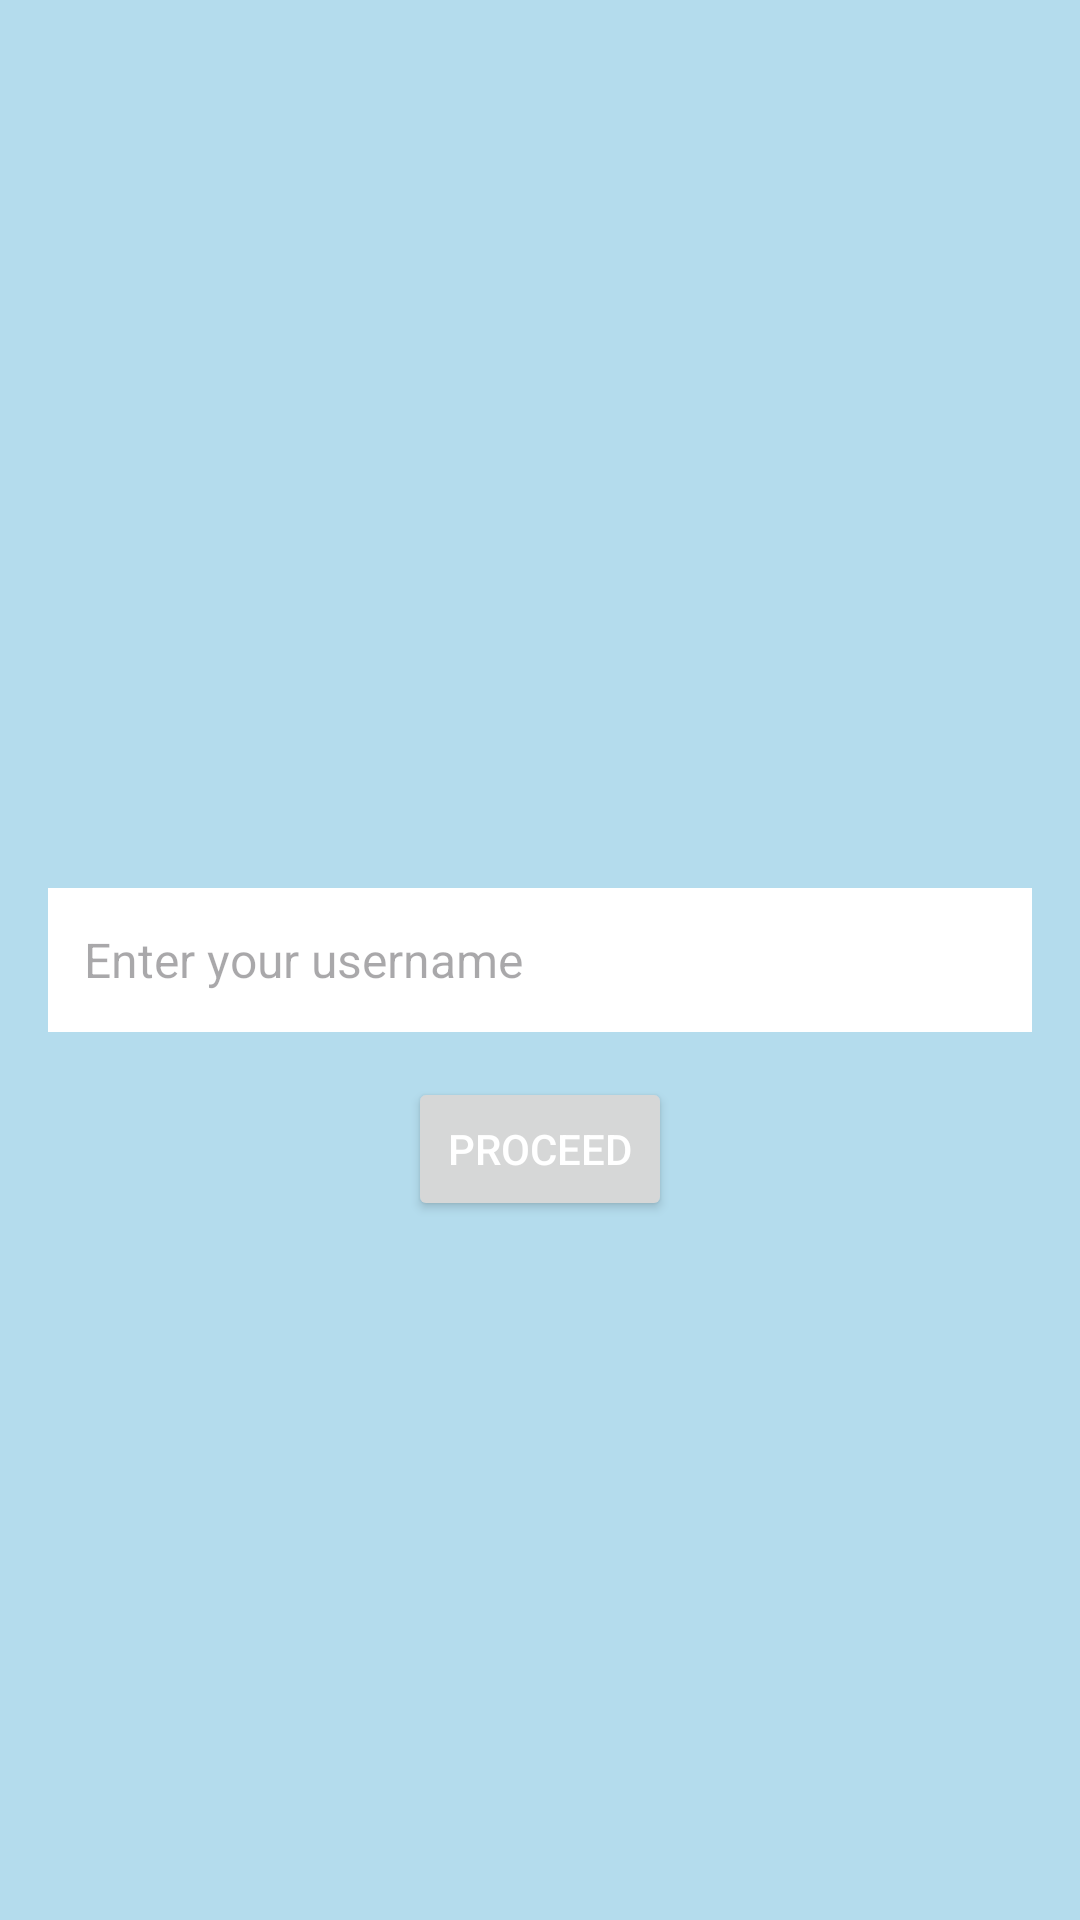

Layout XML and referenced resources for this Android screen:
<!-- AndroidManifest.xml: application theme Base.Theme.BlueTreeAssignment -->
<!-- res/layout/activity_landing.xml -->
<?xml version="1.0" encoding="utf-8"?>
<androidx.constraintlayout.widget.ConstraintLayout xmlns:android="http://schemas.android.com/apk/res/android"
    xmlns:app="http://schemas.android.com/apk/res-auto"
    xmlns:tools="http://schemas.android.com/tools"
    android:id="@+id/main"
    android:layout_width="match_parent"
    android:layout_height="match_parent"
    android:background="#B4DCED"
    tools:context=".Activities.LandingActivity">

    <EditText
        android:id="@+id/edit_username"
        android:layout_width="0dp"
        android:layout_height="wrap_content"
        android:layout_margin="16dp"
        android:textColor="@color/black"
        android:background="@color/white"
        android:hint="Enter your username"
        android:inputType="text"
        android:minHeight="48dp"
        android:padding="12dp"
        android:textSize="16sp"
        app:layout_constraintBottom_toBottomOf="parent"
        app:layout_constraintEnd_toEndOf="parent"
        app:layout_constraintHorizontal_bias="0.5"
        app:layout_constraintStart_toStartOf="parent"
        app:layout_constraintTop_toTopOf="parent" />

    <Button
        android:id="@+id/btn_proceed"
        android:layout_width="wrap_content"
        android:layout_height="wrap_content"
        android:layout_marginTop="15dp"
        android:text="Proceed"
        app:layout_constraintEnd_toEndOf="parent"
        app:layout_constraintStart_toStartOf="parent"
        app:layout_constraintTop_toBottomOf="@+id/edit_username" />
</androidx.constraintlayout.widget.ConstraintLayout>
<!-- resources referenced by this layout -->
<resources>
  <color name="black">#FF000000</color>
  <color name="white">#FFFFFFFF</color>
  <style name="Base.Theme.BlueTreeAssignment" parent="Theme.Material3.DayNight.NoActionBar">
  
          <item name="colorPrimary">@color/colorPrimary</item>
  
          <item name="colorPrimaryDark">@color/colorPrimaryDark</item>
  
          <item name="colorAccent">@color/colorAccent</item>
  
          <item name="android:textColorPrimary">@color/actionBarTextColor</item>
  
          <item name="android:windowBackground">@color/backgroundColor</item>
      </style>
  <color name="colorPrimary">#3F51B5</color>
  <color name="colorPrimaryDark">#303F9F</color>
  <color name="colorAccent">#FF4081</color>
  <color name="actionBarTextColor">#FFFFFF</color>
  <color name="backgroundColor">#FFFFFF</color>
</resources>
